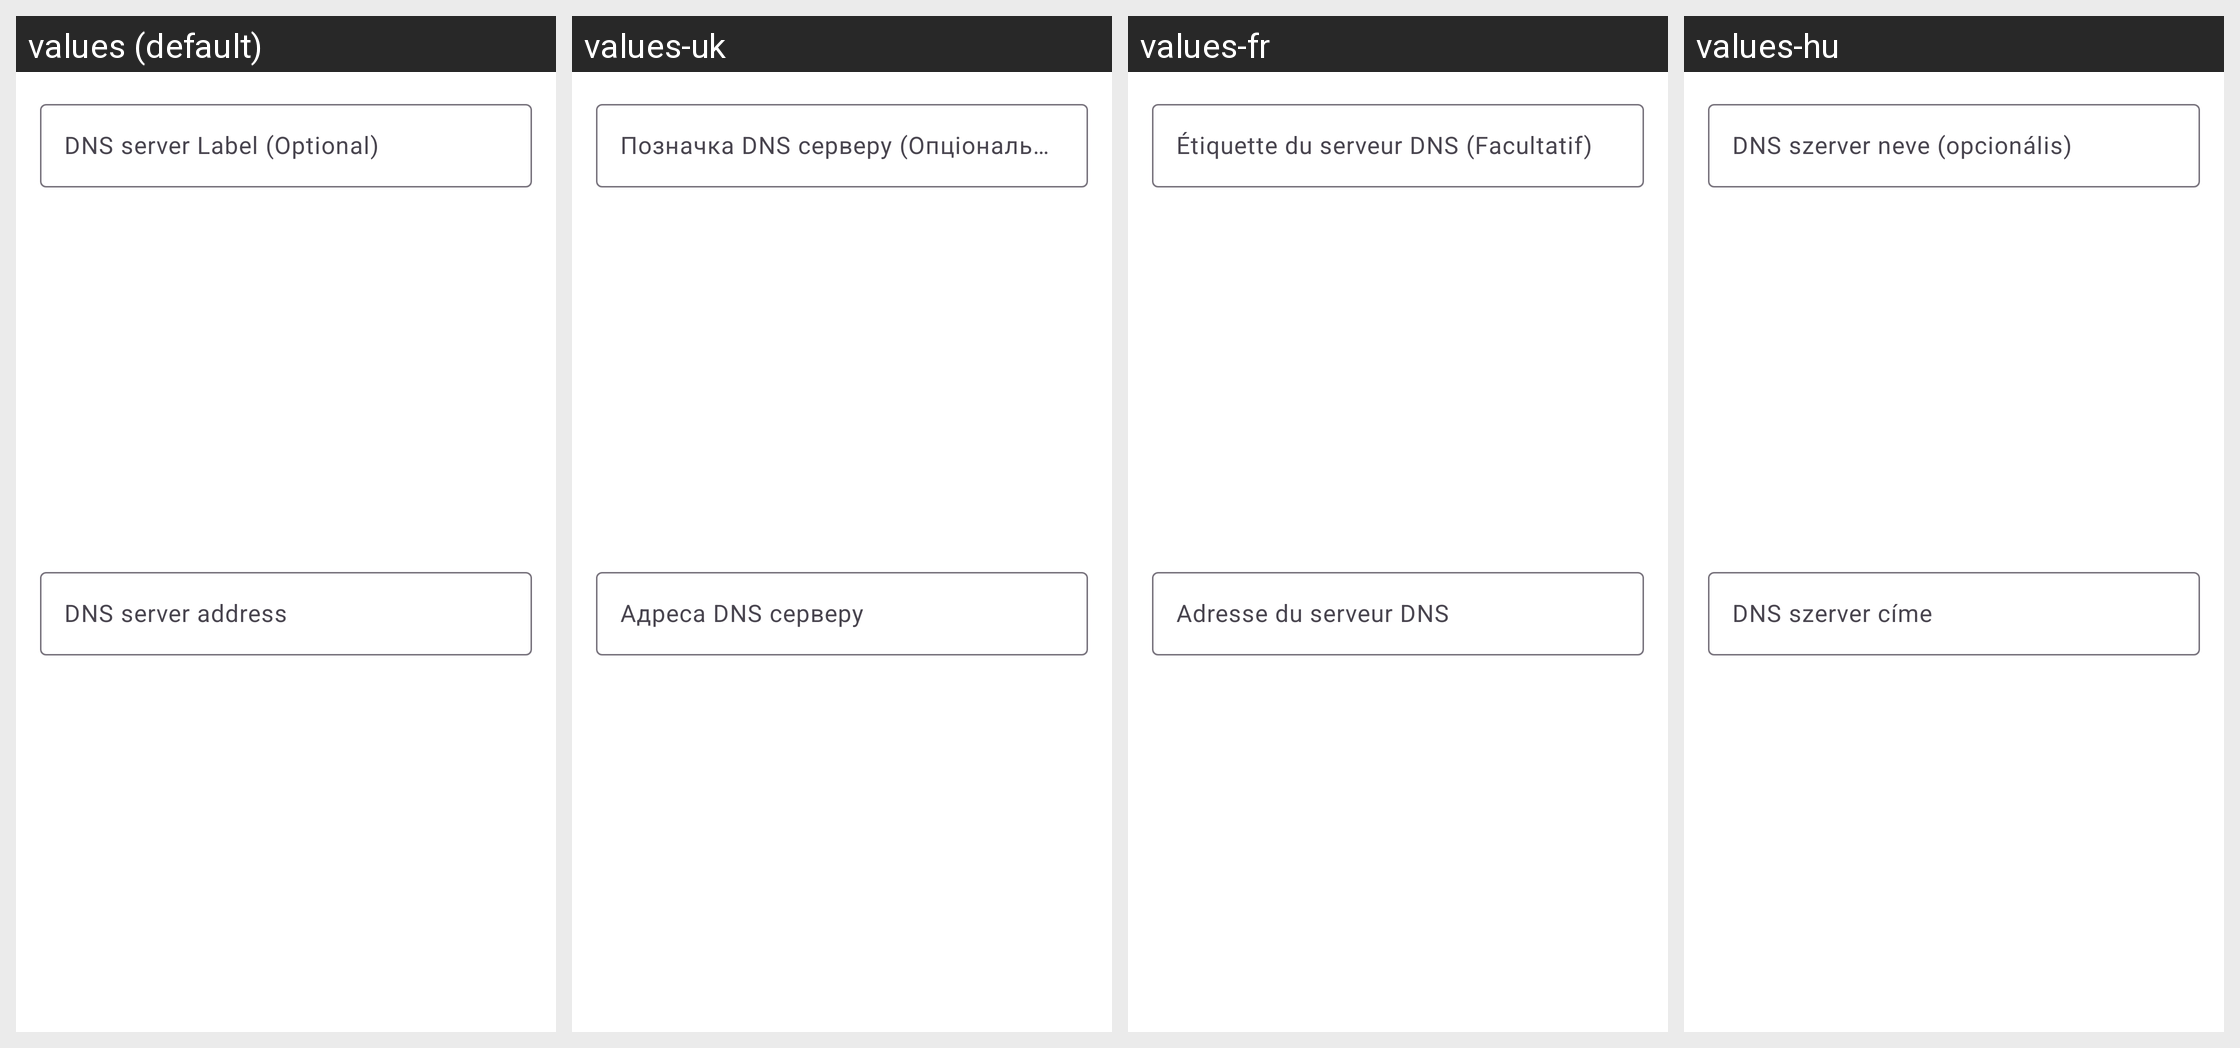

This grid shows one Android layout under several languages. Give, for every string resource on the screen, its name, the default text and each shown locale's text.
Android screen res/layout/dialog_add.xml rendered under 4 locales, left to right: values (default), values-uk, values-fr, values-hu. Device: Nexus 5 (rendered at 1080×1920; each locale shown at half size, 540×960, under a caption strip naming it); theme Theme.Transparent.
Other locales in the repository, not shown: values-cs, values-de, values-es, values-in, values-it, values-mn, values-pl, values-pt, values-pt-rBR, values-ru, values-ru-rRU, values-sr, values-ta, values-tr, values-vi, values-zh-rCN, values-zh-rTW.
Strings drawn on this screen, with the default value and each locale's value (text and hints the layout hard-codes, and strings that could not be matched under every locale, appear in the picture but are not listed):

add_edittext_label_hint
  values: DNS server Label (Optional)
  values-uk: Позначка DNS серверу (Опціонально)
  values-fr: Étiquette du serveur DNS (Facultatif)
  values-hu: DNS szerver neve (opcionális)

add_edittext_hint
  values: DNS server address
  values-uk: Адреса DNS серверу
  values-fr: Adresse du serveur DNS
  values-hu: DNS szerver címe
